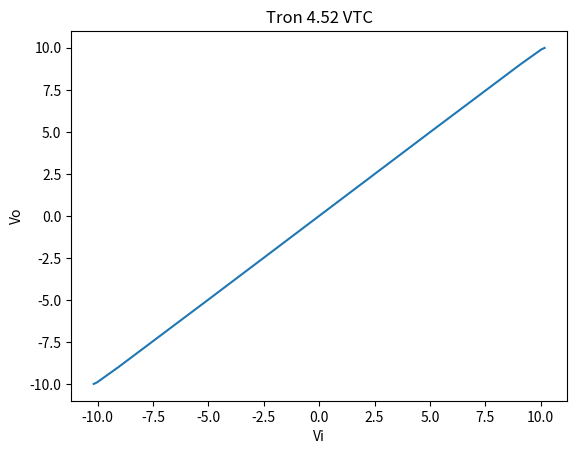

The script that saved this image:
import math
import numpy as np
import matplotlib.pyplot as plt
from scipy.optimize import fsolve

Is = 691.44*10**(-18)

def Vdiode(x):
    return 0.025*np.log(x+1)

def Vi(Vo):
    I3 = Vo/10000 + (0.001-(Vo/10000))/2
    Vd1x = (0.001-Vo/10000)
    return Vo + Vdiode(I3/Is) - Vdiode(Vd1x/(2*Is))

# Set Params
Vo = [-12, -11, -10.5, -9.99, -9.9, -9, -5, -2, -1, 0, 1, 2, 5, 9, 9.9, 9.99, 10.5, 11, 12]

for v in Vo:
    print("Vo: " + str(v) + "   Vi: " + str(round(Vi(v), 3)))

# File Output Info
title = "Tron 4.52 VTC"
xlabel = "Vi"
ylabel = "Vo"

# Plot data     "-","--","-.",":"
plt.plot([Vi(v) for v in Vo], Vo)

# Plot settings
plt.title(title)
plt.xlabel(xlabel)
plt.ylabel(ylabel)

# Save and Show Plot
plt.show()
